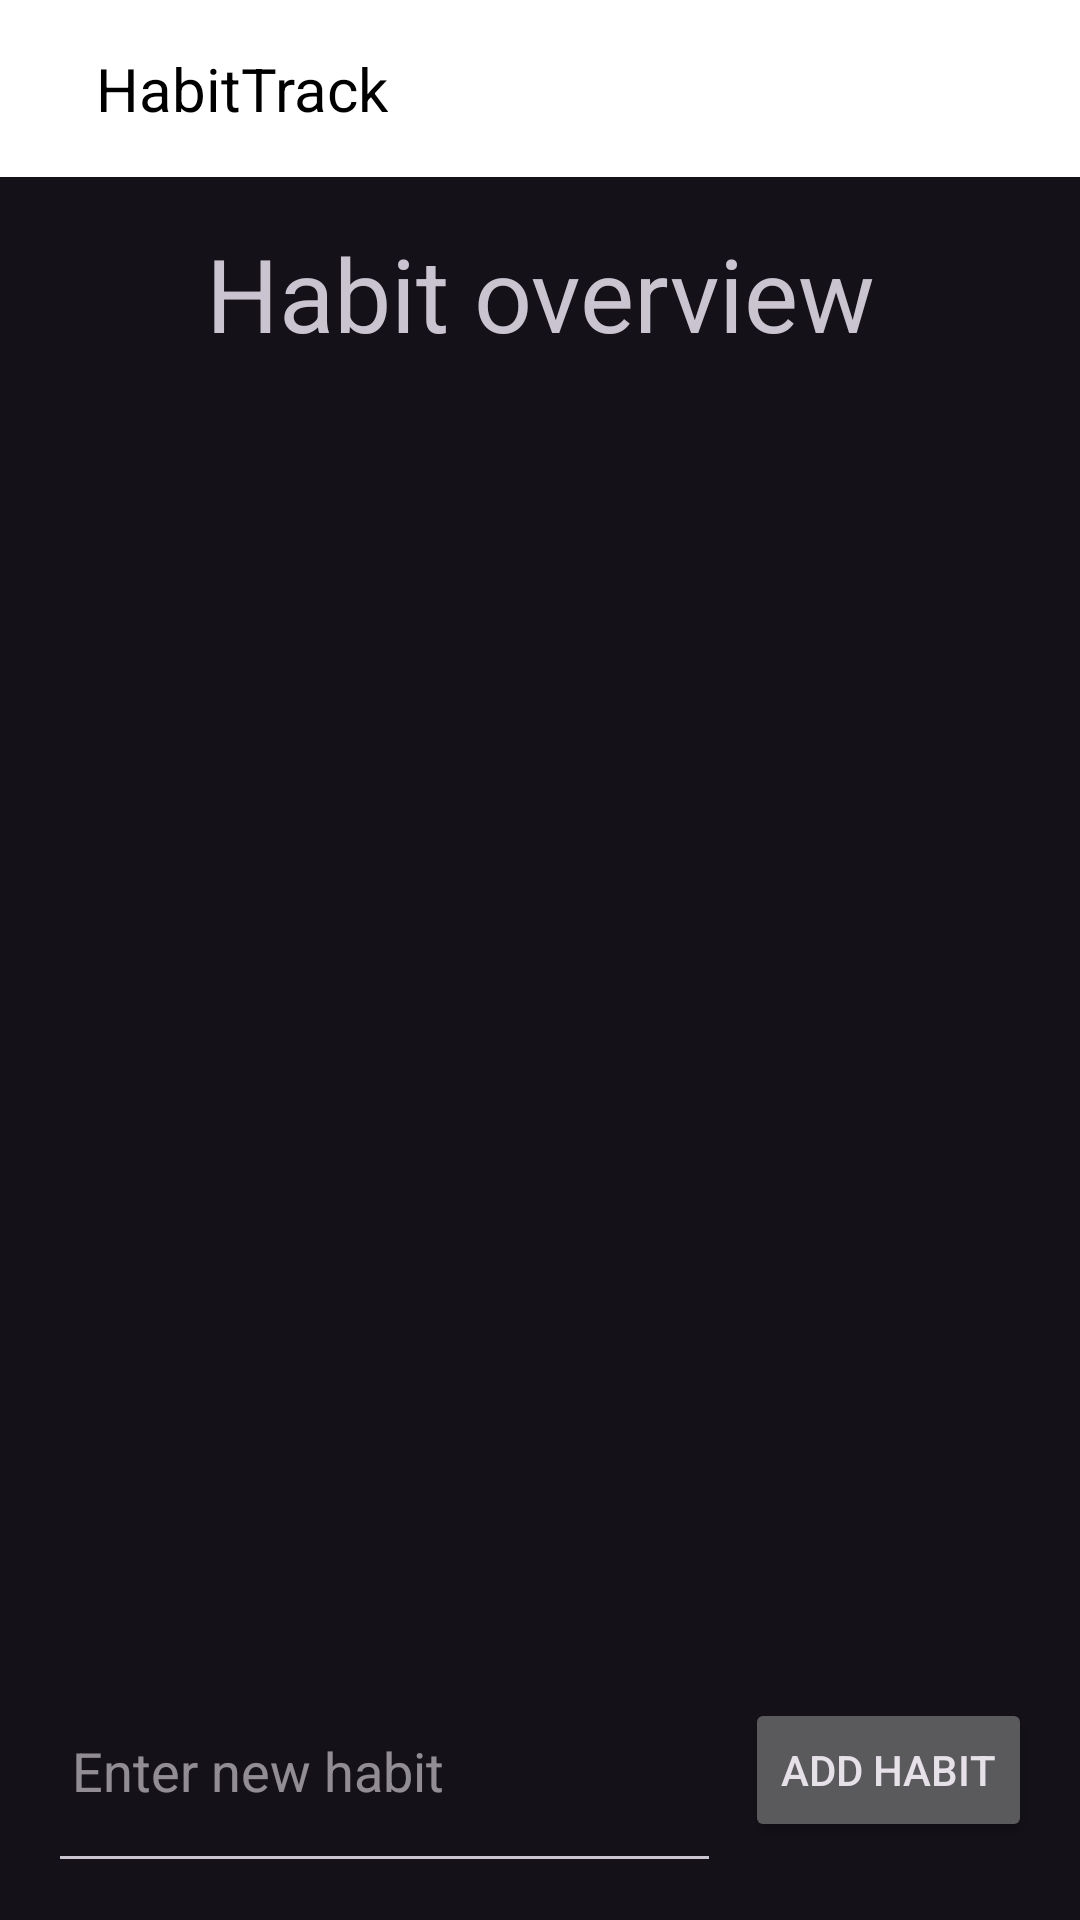

Here is an Android app screen rendered from its layout file. Give the layout XML and the strings, colors and styles it references.
<!-- AndroidManifest.xml: application theme Theme.Material3.Dark -->
<!-- res/layout/activity_habit_management.xml -->
<androidx.constraintlayout.widget.ConstraintLayout
    xmlns:android="http://schemas.android.com/apk/res/android"
    xmlns:app="http://schemas.android.com/apk/res-auto"
    xmlns:tools="http://schemas.android.com/tools"
    android:id="@+id/main"
    android:layout_width="match_parent"
    android:layout_height="match_parent"
    tools:context=".JournalActivity">

    <include
        layout="@layout/toolbar"
        android:id="@+id/toolbar"
        app:layout_constraintTop_toTopOf="parent"/>

    <TextView
        android:id="@+id/managementTitle"
        android:layout_width="0dp"
        android:layout_height="wrap_content"
        android:text="Habit overview"
        android:textSize="34sp"
        android:gravity="center"
        app:layout_constraintTop_toBottomOf="@id/toolbar"
        app:layout_constraintStart_toStartOf="parent"
        app:layout_constraintEnd_toEndOf="parent"
        android:layout_marginTop="16dp"/>

    <androidx.recyclerview.widget.RecyclerView
        android:id="@+id/habitsRecyclerView"
        android:layout_width="0dp"
        android:layout_height="0dp"
        app:layout_constraintTop_toBottomOf="@id/managementTitle"
        app:layout_constraintBottom_toTopOf="@id/inputLayout"
        app:layout_constraintStart_toStartOf="parent"
        app:layout_constraintEnd_toEndOf="parent"
        android:layout_marginTop="16dp"
        android:layout_marginBottom="16dp"/>

    <LinearLayout
        android:id="@+id/inputLayout"
        android:layout_width="0dp"
        android:layout_height="100dp"
        android:orientation="horizontal"
        app:layout_constraintBottom_toBottomOf="parent"
        app:layout_constraintStart_toStartOf="parent"
        app:layout_constraintEnd_toEndOf="parent"
        android:padding="16dp"
        android:gravity="center_vertical">

        <EditText
            android:id="@+id/habitNameEditText"
            android:layout_width="0dp"
            android:layout_height="75dp"
            android:layout_weight="1"
            android:hint="Enter new habit"
            android:padding="8dp"/>

        <Button
            android:id="@+id/addHabitButton"
            android:layout_width="wrap_content"
            android:layout_height="wrap_content"
            android:text="Add habit"
            android:layout_marginStart="8dp"/>
    </LinearLayout>

</androidx.constraintlayout.widget.ConstraintLayout>
<!-- res/layout/toolbar.xml (included above) -->
<?xml version="1.0" encoding="utf-8"?>
<RelativeLayout xmlns:android="http://schemas.android.com/apk/res/android"
             android:layout_width="match_parent"
             android:layout_height="wrap_content"
            android:background="@android:color/white">
    <RelativeLayout
        android:layout_width="match_parent"
        android:layout_height="wrap_content"
        android:padding="16dp">
        <ImageView
            android:layout_width="wrap_content"
            android:layout_height="wrap_content"
            android:id="@+id/back_icon"
            android:src="@drawable/baseline_keyboard_arrow_left_24"
            />
        <TextView
            android:layout_width="wrap_content"
            android:layout_height="wrap_content"
            android:layout_marginStart="16dp"
            android:layout_toEndOf="@id/back_icon"
            android:textColor="@color/black"
            android:textSize="20sp"
            android:text="HabitTrack"/>
        <ImageView
            android:layout_width="wrap_content"
            android:layout_height="wrap_content"
            android:layout_alignParentEnd="true"
            android:id="@+id/menu_icon"
            android:src="@drawable/outline_align_horizontal_right_24"/>
</RelativeLayout>
</RelativeLayout>
<!-- resources referenced by this layout -->
<resources>

  <!-- not gathered from this repository: default colours our renderer supplied (Android Studio template values) -->
  <color name="black">#FF000000</color>
</resources>
